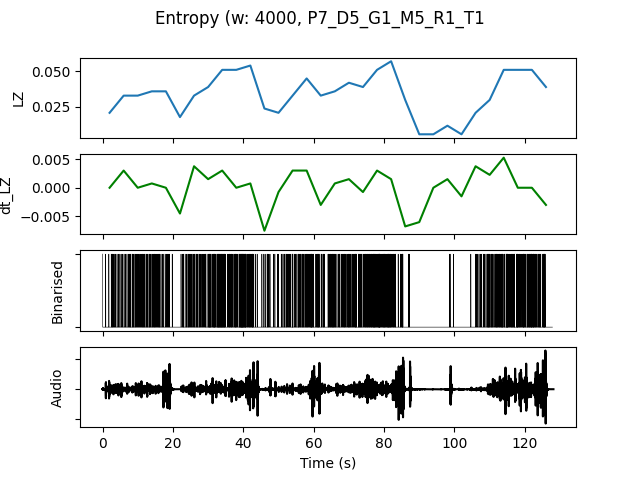

Source data for this figure (header and first rows):
, t0, LZ, dt_LZ, IOI, nCounts
0.0, 0.0, 0.02094, 0.0, 1778, 9
4.0, 4.0, 0.03291, 0.002991, 1455, 11
8.0, 8.0, 0.03291, 0.0, 1000, 16
12.0, 12.0, 0.0359, 0.0007479, 1000, 16
16.0, 16.0, 0.0359, 0.0, 1455, 11
20.0, 20.0, 0.01795, -0.004487, 2667, 6
24.0, 24.0, 0.03291, 0.003739, 1067, 15
28.0, 28.0, 0.03889, 0.001496, 800.0, 20
32.0, 32.0, 0.05085, 0.002991, 666.7, 24
36.0, 36.0, 0.05085, 0.0, 666.7, 24
40.0, 40.0, 0.05385, 0.0007479, 761.9, 21
44.0, 44.0, 0.02393, -0.007479, 2000, 8
48.0, 48.0, 0.02094, -0.0007479, 2000, 8
52.0, 52.0, 0.03291, 0.002991, 1143, 14
56.0, 56.0, 0.04487, 0.002991, 800.0, 20
60.0, 60.0, 0.03291, -0.002991, 1231, 13
64.0, 64.0, 0.0359, 0.0007479, 941.2, 17
68.0, 68.0, 0.04188, 0.001496, 941.2, 17
72.0, 72.0, 0.03889, -0.0007479, 842.1, 19
76.0, 76.0, 0.05085, 0.002991, 640.0, 25
80.0, 80.0, 0.05684, 0.001496, 727.3, 22
84.0, 84.0, 0.02991, -0.006731, 1778, 9
88.0, 88.0, 0.005983, -0.005983, 0.0, 0
92.0, 92.0, 0.005983, 0.0, 0.0, 0
96.0, 96.0, 0.01197, 0.001496, 5333, 3
100.0, 100.0, 0.005983, -0.001496, 0.0, 0
104.0, 104.0, 0.02094, 0.003739, 2286, 7
108.0, 108.0, 0.02991, 0.002244, 1067, 15
112.0, 112.0, 0.05085, 0.005235, 695.7, 23
116.0, 116.0, 0.05085, 0.0, 695.7, 23
120.0, 120.0, 0.05085, 0.0, 695.7, 23
124.0, 124.0, 0.03889, -0.002991, 1333, 12
